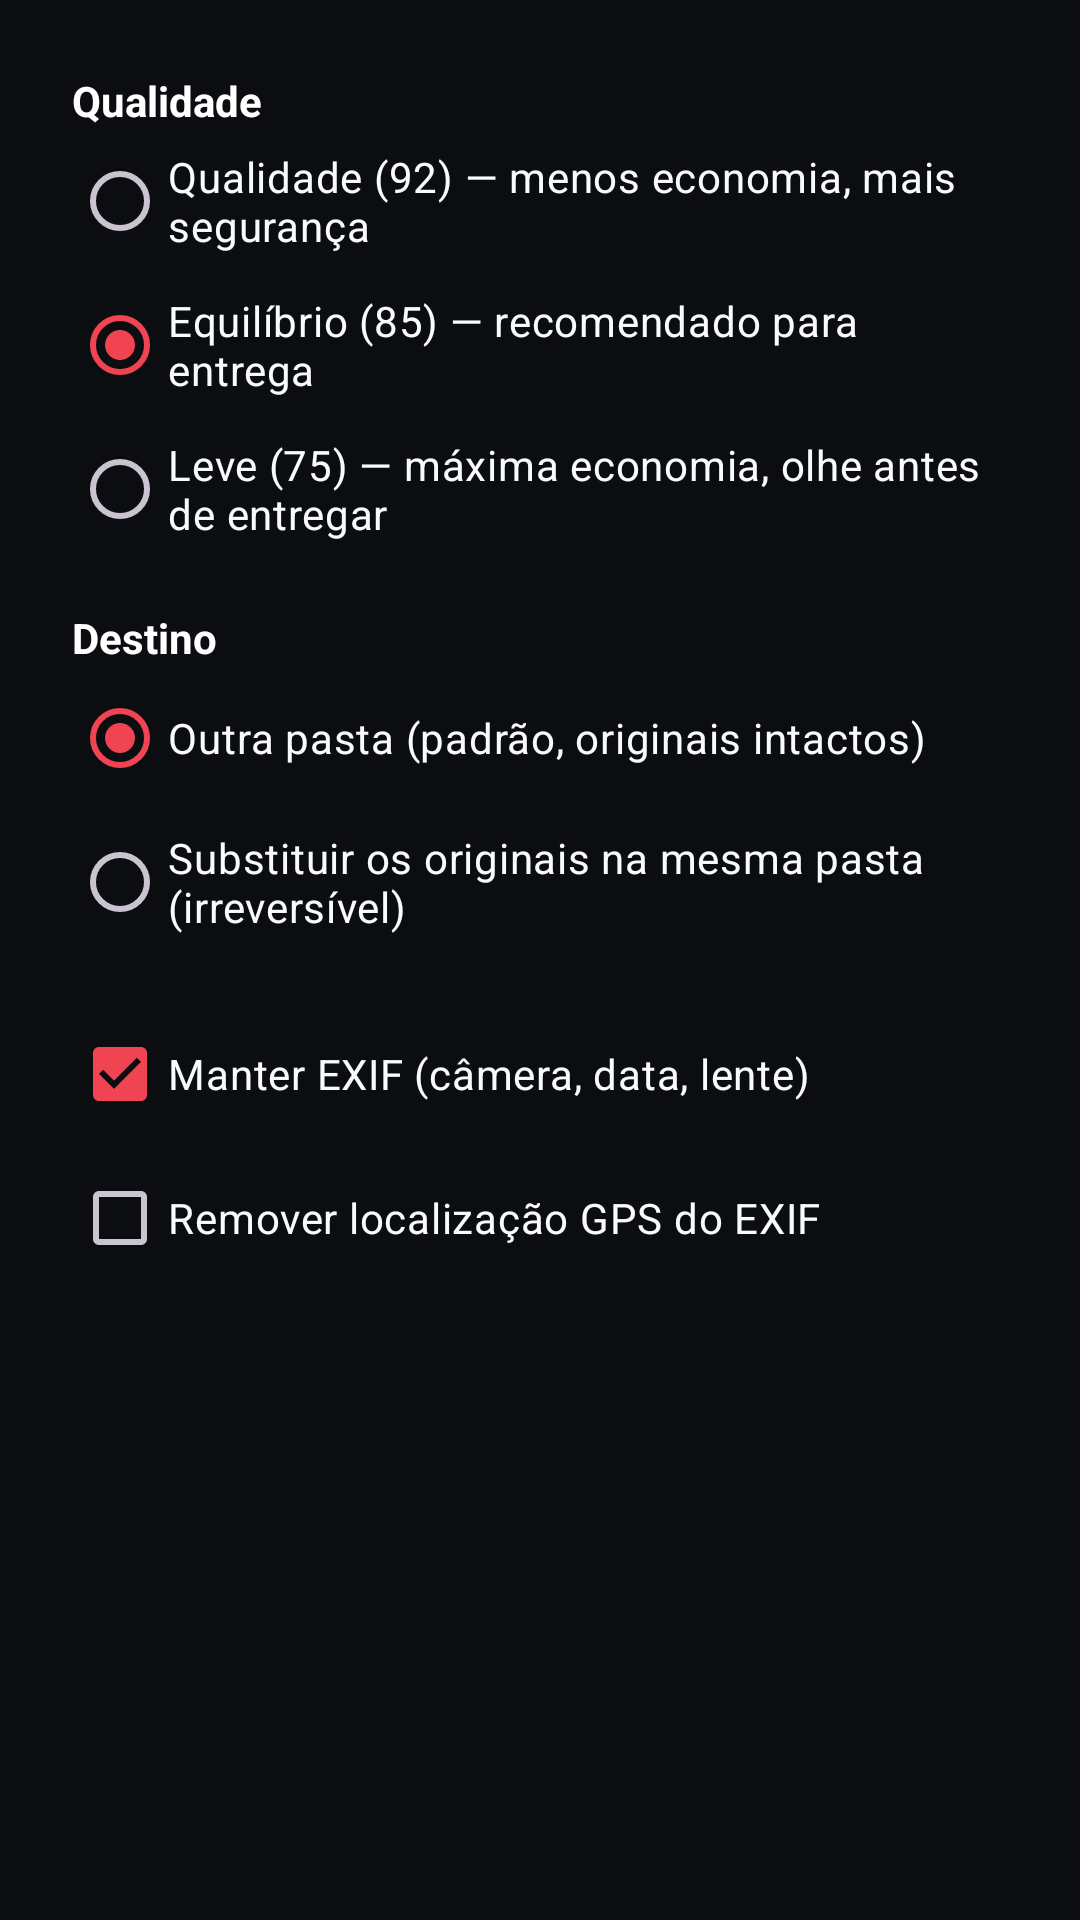

Layout XML and referenced resources for this Android screen:
<!-- AndroidManifest.xml: application theme Theme.JpgOtimiza -->
<!-- res/layout/dialog_options.xml -->
<?xml version="1.0" encoding="utf-8"?>
<LinearLayout xmlns:android="http://schemas.android.com/apk/res/android"
    android:layout_width="match_parent"
    android:layout_height="wrap_content"
    android:orientation="vertical"
    android:padding="24dp">

    <TextView
        android:layout_width="match_parent"
        android:layout_height="wrap_content"
        android:text="Qualidade"
        android:textColor="#FFFFFF"
        android:textStyle="bold" />

    <RadioGroup
        android:id="@+id/radioGroupModeDialog"
        android:layout_width="match_parent"
        android:layout_height="wrap_content">

        <RadioButton
            android:id="@+id/rdoQualidadeDialog"
            android:layout_width="match_parent"
            android:layout_height="wrap_content"
            android:text="Qualidade (92) — menos economia, mais segurança"
            android:textColor="#F8FAFC" />

        <RadioButton
            android:id="@+id/rdoEquilibrioDialog"
            android:layout_width="match_parent"
            android:layout_height="wrap_content"
            android:checked="true"
            android:text="Equilíbrio (85) — recomendado para entrega"
            android:textColor="#F8FAFC" />

        <RadioButton
            android:id="@+id/rdoLeveDialog"
            android:layout_width="match_parent"
            android:layout_height="wrap_content"
            android:text="Leve (75) — máxima economia, olhe antes de entregar"
            android:textColor="#F8FAFC" />
    </RadioGroup>

    <TextView
        android:layout_width="match_parent"
        android:layout_height="wrap_content"
        android:layout_marginTop="16dp"
        android:text="Destino"
        android:textColor="#FFFFFF"
        android:textStyle="bold" />

    <RadioGroup
        android:id="@+id/radioGroupDestDialog"
        android:layout_width="match_parent"
        android:layout_height="wrap_content">

        <RadioButton
            android:id="@+id/rdoDestOtherDialog"
            android:layout_width="match_parent"
            android:layout_height="wrap_content"
            android:checked="true"
            android:text="Outra pasta (padrão, originais intactos)"
            android:textColor="#F8FAFC" />

        <RadioButton
            android:id="@+id/rdoDestOverwriteDialog"
            android:layout_width="match_parent"
            android:layout_height="wrap_content"
            android:text="Substituir os originais na mesma pasta (irreversível)"
            android:textColor="#F8FAFC" />
    </RadioGroup>

    <CheckBox
        android:id="@+id/chkExifDialog"
        android:layout_width="match_parent"
        android:layout_height="wrap_content"
        android:layout_marginTop="16dp"
        android:checked="true"
        android:text="Manter EXIF (câmera, data, lente)"
        android:textColor="#F8FAFC" />

    <CheckBox
        android:id="@+id/chkNoGpsDialog"
        android:layout_width="match_parent"
        android:layout_height="wrap_content"
        android:text="Remover localização GPS do EXIF"
        android:textColor="#F8FAFC" />

</LinearLayout>
<!-- resources referenced by this layout -->
<resources>
  <style name="Theme.JpgOtimiza" parent="Theme.Material3.Dark.NoActionBar">
  <item name="colorPrimary">@color/jpg_red</item><item name="colorOnPrimary">#FFFFFF</item><item name="colorSecondary">@color/jpg_red</item><item name="colorSurface">@color/jpg_surface</item><item name="colorOnSurface">@color/jpg_text</item><item name="android:windowBackground">@color/jpg_background</item><item name="android:textColor">@color/jpg_text</item><item name="android:textColorSecondary">@color/jpg_muted</item><item name="android:windowLightStatusBar">false</item><item name="android:windowLightNavigationBar">false</item><item name="android:navigationBarColor">@color/jpg_background</item>
  </style>
  <color name="jpg_red">#F04452</color>
  <color name="jpg_surface">#191B20</color>
  <color name="jpg_text">#F5F6F8</color>
  <color name="jpg_background">#0C0D10</color>
  <color name="jpg_muted">#B2B7C2</color>
</resources>
